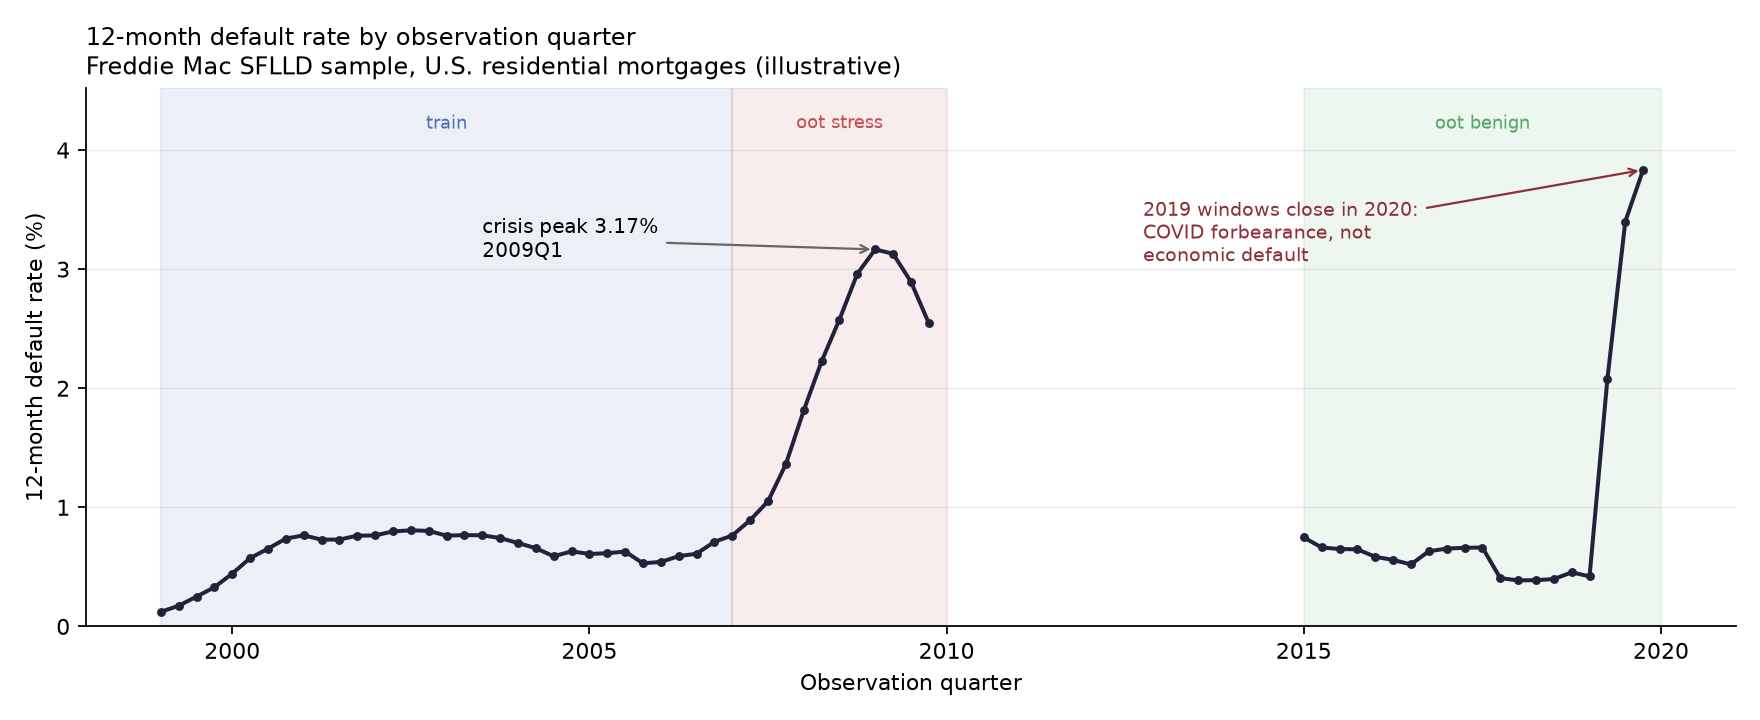

Values plotted in this chart, from the file beside it:
observation_date, year, quarter, n, n_default, default_rate, prepay_rate
1999-03-01, 1999, 1, 3275, 4, 0.001221, 0.04122
1999-06-01, 1999, 2, 13833, 24, 0.001735, 0.04113
1999-09-01, 1999, 3, 22414, 56, 0.002498, 0.04403
1999-12-01, 1999, 4, 29213, 96, 0.003286, 0.04926
2000-03-01, 2000, 1, 38146, 169, 0.00443, 0.07938
2000-06-01, 2000, 2, 46408, 266, 0.005732, 0.1509
2000-09-01, 2000, 3, 55501, 362, 0.006522, 0.223
2000-12-01, 2000, 4, 64034, 472, 0.007371, 0.3284
2001-03-01, 2001, 1, 68530, 524, 0.007646, 0.3514
2001-06-01, 2001, 2, 73447, 535, 0.007284, 0.3138
2001-09-01, 2001, 3, 79142, 577, 0.007291, 0.3241
2001-12-01, 2001, 4, 78769, 600, 0.007617, 0.3461
2002-03-01, 2002, 1, 82599, 631, 0.007639, 0.3855
2002-06-01, 2002, 2, 87680, 699, 0.007972, 0.471
2002-09-01, 2002, 3, 88460, 714, 0.008071, 0.5391
2002-12-01, 2002, 4, 86206, 691, 0.008016, 0.4884
2003-03-01, 2003, 1, 83709, 638, 0.007622, 0.4334
2003-06-01, 2003, 2, 78680, 603, 0.007664, 0.3554
2003-09-01, 2003, 3, 75551, 578, 0.00765, 0.2339
2003-12-01, 2003, 4, 78999, 586, 0.007418, 0.2107
2004-03-01, 2004, 1, 82499, 578, 0.007006, 0.1876
2004-06-01, 2004, 2, 87569, 575, 0.006566, 0.1559
2004-09-01, 2004, 3, 92234, 543, 0.005887, 0.1632
2004-12-01, 2004, 4, 97277, 613, 0.006302, 0.1547
2005-03-01, 2005, 1, 102257, 622, 0.006083, 0.1416
2005-06-01, 2005, 2, 108062, 664, 0.006145, 0.1265
2005-09-01, 2005, 3, 112787, 709, 0.006286, 0.1057
2005-12-01, 2005, 4, 117977, 625, 0.005298, 0.09576
2006-03-01, 2006, 1, 123557, 669, 0.005415, 0.09313
2006-06-01, 2006, 2, 129059, 761, 0.005897, 0.09523
2006-09-01, 2006, 3, 135327, 826, 0.006104, 0.09486
2006-12-01, 2006, 4, 140753, 1000, 0.007105, 0.08921
2007-03-01, 2007, 1, 24632, 188, 0.007632, 0.09768
2007-06-01, 2007, 2, 25550, 228, 0.008924, 0.09965
2007-09-01, 2007, 3, 26464, 278, 0.0105, 0.09757
2007-12-01, 2007, 4, 27449, 374, 0.01363, 0.09425
2008-03-01, 2008, 1, 28124, 510, 0.01813, 0.1118
2008-06-01, 2008, 2, 29120, 648, 0.02225, 0.1442
2008-09-01, 2008, 3, 30034, 774, 0.02577, 0.1699
2008-12-01, 2008, 4, 30800, 912, 0.02961, 0.1943
2009-03-01, 2009, 1, 30456, 964, 0.03165, 0.1751
2009-06-01, 2009, 2, 29813, 933, 0.0313, 0.1451
2009-09-01, 2009, 3, 30087, 871, 0.02895, 0.1599
2009-12-01, 2009, 4, 30074, 766, 0.02547, 0.1881
2015-03-01, 2015, 1, 20085, 150, 0.007468, 0.1433
2015-06-01, 2015, 2, 20828, 138, 0.006626, 0.135
2015-09-01, 2015, 3, 21548, 140, 0.006497, 0.1376
2015-12-01, 2015, 4, 22248, 144, 0.006472, 0.1474
2016-03-01, 2016, 1, 22932, 134, 0.005843, 0.1456
2016-06-01, 2016, 2, 23646, 132, 0.005582, 0.1396
2016-09-01, 2016, 3, 24207, 126, 0.005205, 0.1276
2016-12-01, 2016, 4, 24719, 156, 0.006311, 0.1149
2017-03-01, 2017, 1, 25573, 167, 0.00653, 0.1136
2017-06-01, 2017, 2, 26348, 174, 0.006604, 0.1116
2017-09-01, 2017, 3, 27040, 179, 0.00662, 0.1047
2017-12-01, 2017, 4, 27875, 113, 0.004054, 0.09865
2018-03-01, 2018, 1, 28471, 110, 0.003864, 0.09283
2018-06-01, 2018, 2, 29341, 114, 0.003885, 0.09444
2018-09-01, 2018, 3, 30206, 120, 0.003973, 0.1111
2018-12-01, 2018, 4, 31059, 141, 0.00454, 0.133
... 4 more rows
